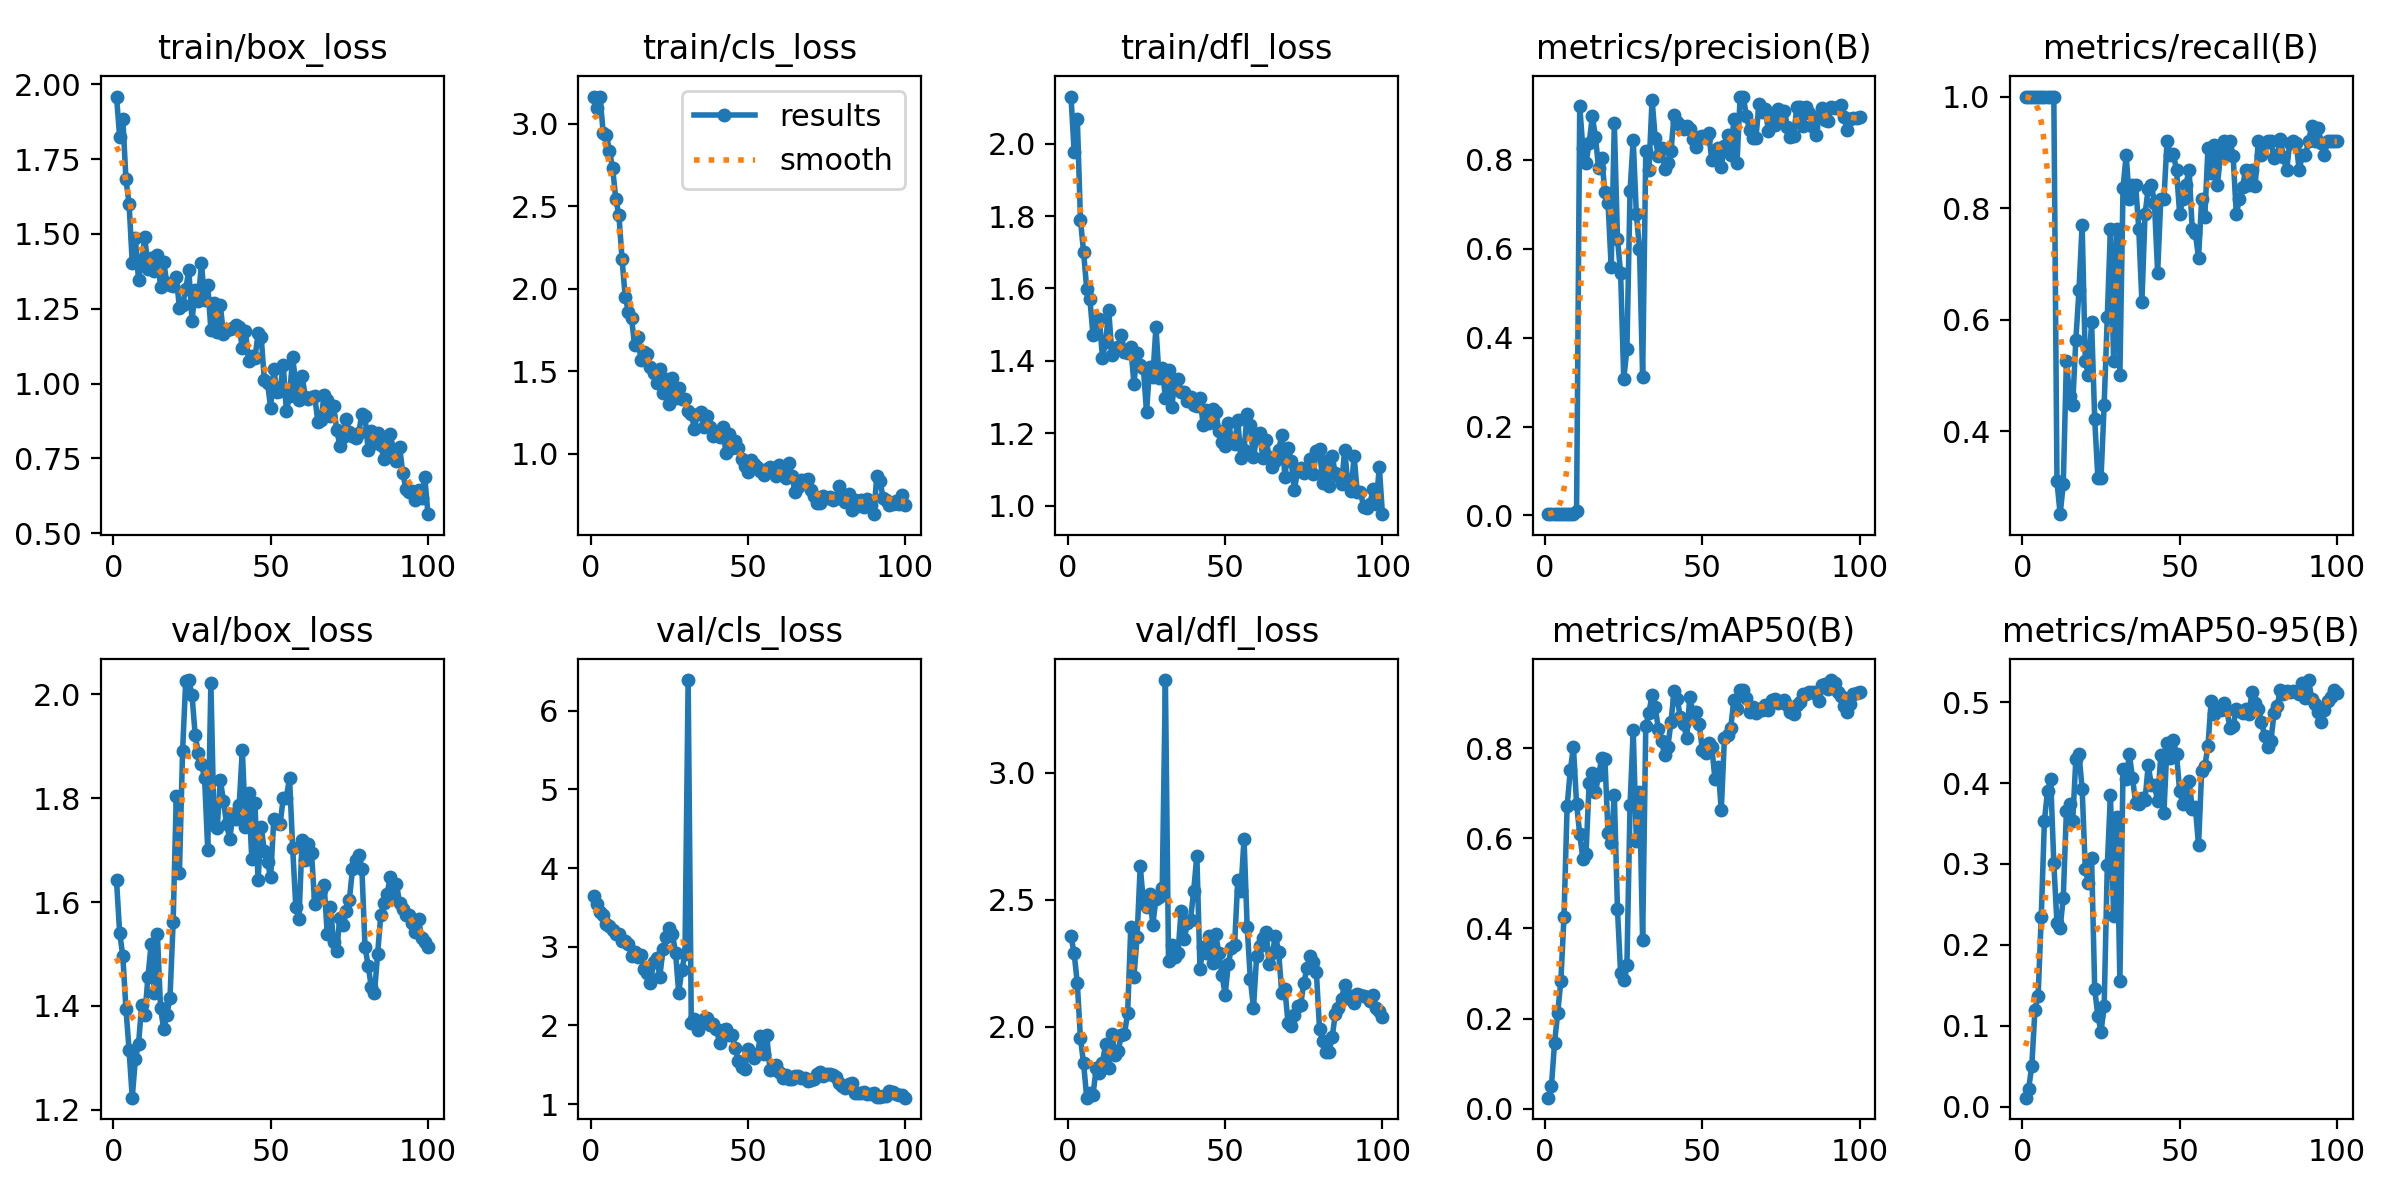

Data behind this chart, as committed beside it:
epoch, time, train/box_loss, train/cls_loss, train/dfl_loss, metrics/precision(B), metrics/recall(B), metrics/mAP50(B), metrics/mAP50-95(B), val/box_loss, val/cls_loss, val/dfl_loss, lr/pg0, lr/pg1, lr/pg2
1, 23.48, 1.959, 3.165, 2.13, 0.00288, 1, 0.02452, 0.01116, 1.642, 3.642, 2.355, 0.0964, 0.0004, 0.0004
2, 45.68, 1.824, 3.094, 1.977, 0.00288, 1, 0.04939, 0.02249, 1.54, 3.538, 2.29, 0.09189, 0.0008911, 0.0008911
3, 68.42, 1.885, 3.161, 2.068, 0.00288, 1, 0.1463, 0.05049, 1.496, 3.445, 2.171, 0.08737, 0.001372, 0.001372
4, 91.43, 1.683, 2.945, 1.789, 0.00288, 1, 0.2124, 0.1199, 1.395, 3.398, 1.955, 0.08284, 0.001844, 0.001844
5, 114.7, 1.6, 2.934, 1.7, 0.00288, 1, 0.2832, 0.1363, 1.314, 3.287, 1.856, 0.0783, 0.002305, 0.002305
6, 137.7, 1.404, 2.835, 1.598, 0.00288, 1, 0.4262, 0.2343, 1.223, 3.262, 1.722, 0.07376, 0.002756, 0.002756
7, 161, 1.487, 2.73, 1.57, 0.00288, 1, 0.672, 0.3529, 1.298, 3.216, 1.741, 0.0692, 0.003198, 0.003198
8, 184.7, 1.345, 2.546, 1.471, 0.00288, 1, 0.7503, 0.3904, 1.326, 3.168, 1.733, 0.06463, 0.00363, 0.00363
9, 208.3, 1.415, 2.445, 1.511, 0.00288, 1, 0.8018, 0.4046, 1.402, 3.157, 1.837, 0.06005, 0.004052, 0.004052
10, 232, 1.491, 2.178, 1.515, 0.00946, 1, 0.6762, 0.3008, 1.382, 3.067, 1.819, 0.05546, 0.004463, 0.004463
11, 255.7, 1.383, 1.951, 1.409, 0.9217, 0.31, 0.6091, 0.2266, 1.456, 3.078, 1.858, 0.05087, 0.004865, 0.004865
12, 279.3, 1.419, 1.862, 1.452, 0.8263, 0.251, 0.555, 0.2208, 1.519, 3.034, 1.934, 0.04626, 0.005257, 0.005257
13, 303, 1.376, 1.822, 1.54, 0.7938, 0.3044, 0.5653, 0.2584, 1.425, 2.884, 1.839, 0.04164, 0.00564, 0.00564
14, 326.9, 1.431, 1.658, 1.417, 0.8379, 0.5263, 0.7231, 0.3656, 1.538, 2.932, 1.971, 0.03701, 0.006012, 0.006012
15, 351.3, 1.323, 1.706, 1.436, 0.898, 0.4635, 0.7444, 0.3737, 1.396, 2.872, 1.89, 0.03237, 0.006374, 0.006374
16, 375.1, 1.407, 1.571, 1.439, 0.8521, 0.4474, 0.7015, 0.3533, 1.355, 2.889, 1.905, 0.02773, 0.006727, 0.006727
17, 398.9, 1.335, 1.615, 1.472, 0.7811, 0.5636, 0.7407, 0.4294, 1.383, 2.723, 1.969, 0.02307, 0.007069, 0.007069
18, 422.9, 1.328, 1.605, 1.423, 0.8052, 0.6529, 0.777, 0.4359, 1.416, 2.667, 1.973, 0.0184, 0.007402, 0.007402
19, 446.8, 1.327, 1.523, 1.421, 0.7268, 0.7704, 0.7765, 0.3928, 1.561, 2.534, 2.055, 0.01372, 0.007725, 0.007725
20, 470.2, 1.355, 1.492, 1.439, 0.7035, 0.5263, 0.6109, 0.2944, 1.804, 2.811, 2.391, 0.009038, 0.008038, 0.008038
21, 493.9, 1.254, 1.431, 1.337, 0.5594, 0.5, 0.5894, 0.276, 1.656, 2.858, 2.197, 0.00802, 0.00802, 0.00802
22, 517.6, 1.264, 1.515, 1.422, 0.8829, 0.5955, 0.6959, 0.308, 1.89, 2.622, 2.352, 0.007921, 0.007921, 0.007921
23, 541.1, 1.315, 1.369, 1.39, 0.6227, 0.421, 0.4425, 0.1449, 2.026, 2.966, 2.633, 0.007822, 0.007822, 0.007822
24, 564.6, 1.38, 1.455, 1.38, 0.5453, 0.3156, 0.3001, 0.1122, 2.027, 3.123, 2.491, 0.007723, 0.007723, 0.007723
25, 588.6, 1.209, 1.303, 1.258, 0.3073, 0.3158, 0.2856, 0.0926, 1.998, 3.24, 2.47, 0.007624, 0.007624, 0.007624
26, 612.1, 1.314, 1.458, 1.383, 0.3744, 0.4474, 0.319, 0.1245, 1.922, 3.164, 2.523, 0.007525, 0.007525, 0.007525
27, 635.6, 1.276, 1.336, 1.355, 0.7303, 0.6053, 0.6737, 0.2983, 1.886, 2.926, 2.402, 0.007426, 0.007426, 0.007426
28, 659.3, 1.402, 1.402, 1.494, 0.8452, 0.7632, 0.8398, 0.3859, 1.866, 2.415, 2.504, 0.007327, 0.007327, 0.007327
29, 683, 1.279, 1.331, 1.353, 0.6787, 0.5263, 0.5948, 0.2351, 1.839, 2.705, 2.509, 0.007228, 0.007228, 0.007228
30, 706.7, 1.331, 1.33, 1.382, 0.5999, 0.7632, 0.703, 0.3581, 1.7, 2.913, 2.545, 0.007129, 0.007129, 0.007129
31, 730.2, 1.18, 1.26, 1.296, 0.3119, 0.5, 0.3741, 0.1559, 2.022, 6.389, 3.364, 0.00703, 0.00703, 0.00703
32, 754, 1.271, 1.241, 1.376, 0.8195, 0.8366, 0.8488, 0.4174, 1.748, 2.033, 2.257, 0.006931, 0.006931, 0.006931
33, 778, 1.173, 1.151, 1.271, 0.7783, 0.8947, 0.8785, 0.4045, 1.742, 2.087, 2.322, 0.006832, 0.006832, 0.006832
34, 801.9, 1.262, 1.244, 1.343, 0.936, 0.8158, 0.9183, 0.4358, 1.835, 1.943, 2.275, 0.006733, 0.006733, 0.006733
35, 825.7, 1.164, 1.256, 1.349, 0.8486, 0.8421, 0.8906, 0.4066, 1.794, 2.04, 2.289, 0.006634, 0.006634, 0.006634
36, 849.5, 1.178, 1.161, 1.314, 0.8084, 0.8421, 0.8421, 0.376, 1.75, 2.076, 2.457, 0.006535, 0.006535, 0.006535
37, 873.1, 1.184, 1.228, 1.313, 0.828, 0.7632, 0.8152, 0.3743, 1.722, 2.096, 2.345, 0.006436, 0.006436, 0.006436
38, 896.5, 1.184, 1.162, 1.29, 0.7808, 0.6316, 0.7843, 0.381, 1.77, 2.004, 2.408, 0.006337, 0.006337, 0.006337
39, 919.9, 1.196, 1.111, 1.3, 0.7943, 0.7895, 0.8025, 0.3792, 1.761, 2.017, 2.422, 0.006238, 0.006238, 0.006238
40, 943, 1.189, 1.114, 1.278, 0.8193, 0.8351, 0.8567, 0.422, 1.787, 1.951, 2.535, 0.006139, 0.006139, 0.006139
41, 966.2, 1.118, 1.101, 1.276, 0.9008, 0.8421, 0.9268, 0.398, 1.893, 1.78, 2.674, 0.00604, 0.00604, 0.00604
42, 989.2, 1.175, 1.162, 1.298, 0.8848, 0.8084, 0.9082, 0.3973, 1.745, 1.946, 2.229, 0.005941, 0.005941, 0.005941
43, 1013, 1.077, 1.005, 1.223, 0.8792, 0.6842, 0.8681, 0.3774, 1.811, 1.954, 2.313, 0.005842, 0.005842, 0.005842
44, 1036, 1.094, 1.122, 1.263, 0.8706, 0.8158, 0.8543, 0.4343, 1.682, 1.874, 2.291, 0.005743, 0.005743, 0.005743
45, 1059, 1.084, 1.038, 1.227, 0.8761, 0.8158, 0.8224, 0.3632, 1.791, 1.881, 2.358, 0.005644, 0.005644, 0.005644
46, 1083, 1.168, 1.078, 1.267, 0.8708, 0.9211, 0.9143, 0.4492, 1.642, 1.71, 2.252, 0.005545, 0.005545, 0.005545
47, 1106, 1.155, 1.038, 1.259, 0.8464, 0.8947, 0.8781, 0.4316, 1.745, 1.542, 2.364, 0.005446, 0.005446, 0.005446
48, 1129, 1.011, 0.9685, 1.207, 0.8295, 0.8962, 0.8796, 0.4528, 1.697, 1.47, 2.29, 0.005347, 0.005347, 0.005347
49, 1153, 1.003, 0.9258, 1.176, 0.8526, 0.8684, 0.8524, 0.4358, 1.676, 1.442, 2.204, 0.005248, 0.005248, 0.005248
50, 1177, 0.9186, 0.8922, 1.166, 0.854, 0.7895, 0.7948, 0.3898, 1.648, 1.698, 2.125, 0.005149, 0.005149, 0.005149
51, 1201, 1.049, 0.9617, 1.229, 0.8496, 0.8158, 0.7883, 0.3743, 1.761, 1.628, 2.249, 0.00505, 0.00505, 0.00505
52, 1224, 0.9707, 0.9381, 1.185, 0.8608, 0.8421, 0.8117, 0.3809, 1.752, 1.587, 2.309, 0.004951, 0.004951, 0.004951
53, 1248, 0.9769, 0.9223, 1.17, 0.7989, 0.8684, 0.8013, 0.4023, 1.749, 1.635, 2.321, 0.004852, 0.004852, 0.004852
54, 1272, 1.063, 0.8959, 1.237, 0.8194, 0.7632, 0.7308, 0.3683, 1.8, 1.87, 2.576, 0.004753, 0.004753, 0.004753
55, 1295, 0.9073, 0.8719, 1.132, 0.8269, 0.7547, 0.7584, 0.3703, 1.801, 1.64, 2.535, 0.004654, 0.004654, 0.004654
56, 1319, 0.9597, 0.9072, 1.154, 0.7853, 0.7105, 0.6618, 0.3229, 1.839, 1.875, 2.74, 0.004555, 0.004555, 0.004555
57, 1343, 1.088, 0.9227, 1.253, 0.8319, 0.8158, 0.8229, 0.4153, 1.703, 1.439, 2.393, 0.004456, 0.004456, 0.004456
58, 1366, 0.9977, 0.8914, 1.222, 0.8563, 0.7842, 0.8281, 0.4209, 1.59, 1.447, 2.189, 0.004357, 0.004357, 0.004357
59, 1390, 0.945, 0.8642, 1.134, 0.8117, 0.9075, 0.8453, 0.446, 1.568, 1.492, 2.074, 0.004258, 0.004258, 0.004258
60, 1414, 1.027, 0.9345, 1.189, 0.8913, 0.8634, 0.9056, 0.5009, 1.719, 1.412, 2.277, 0.004159, 0.004159, 0.004159
... 40 more rows
